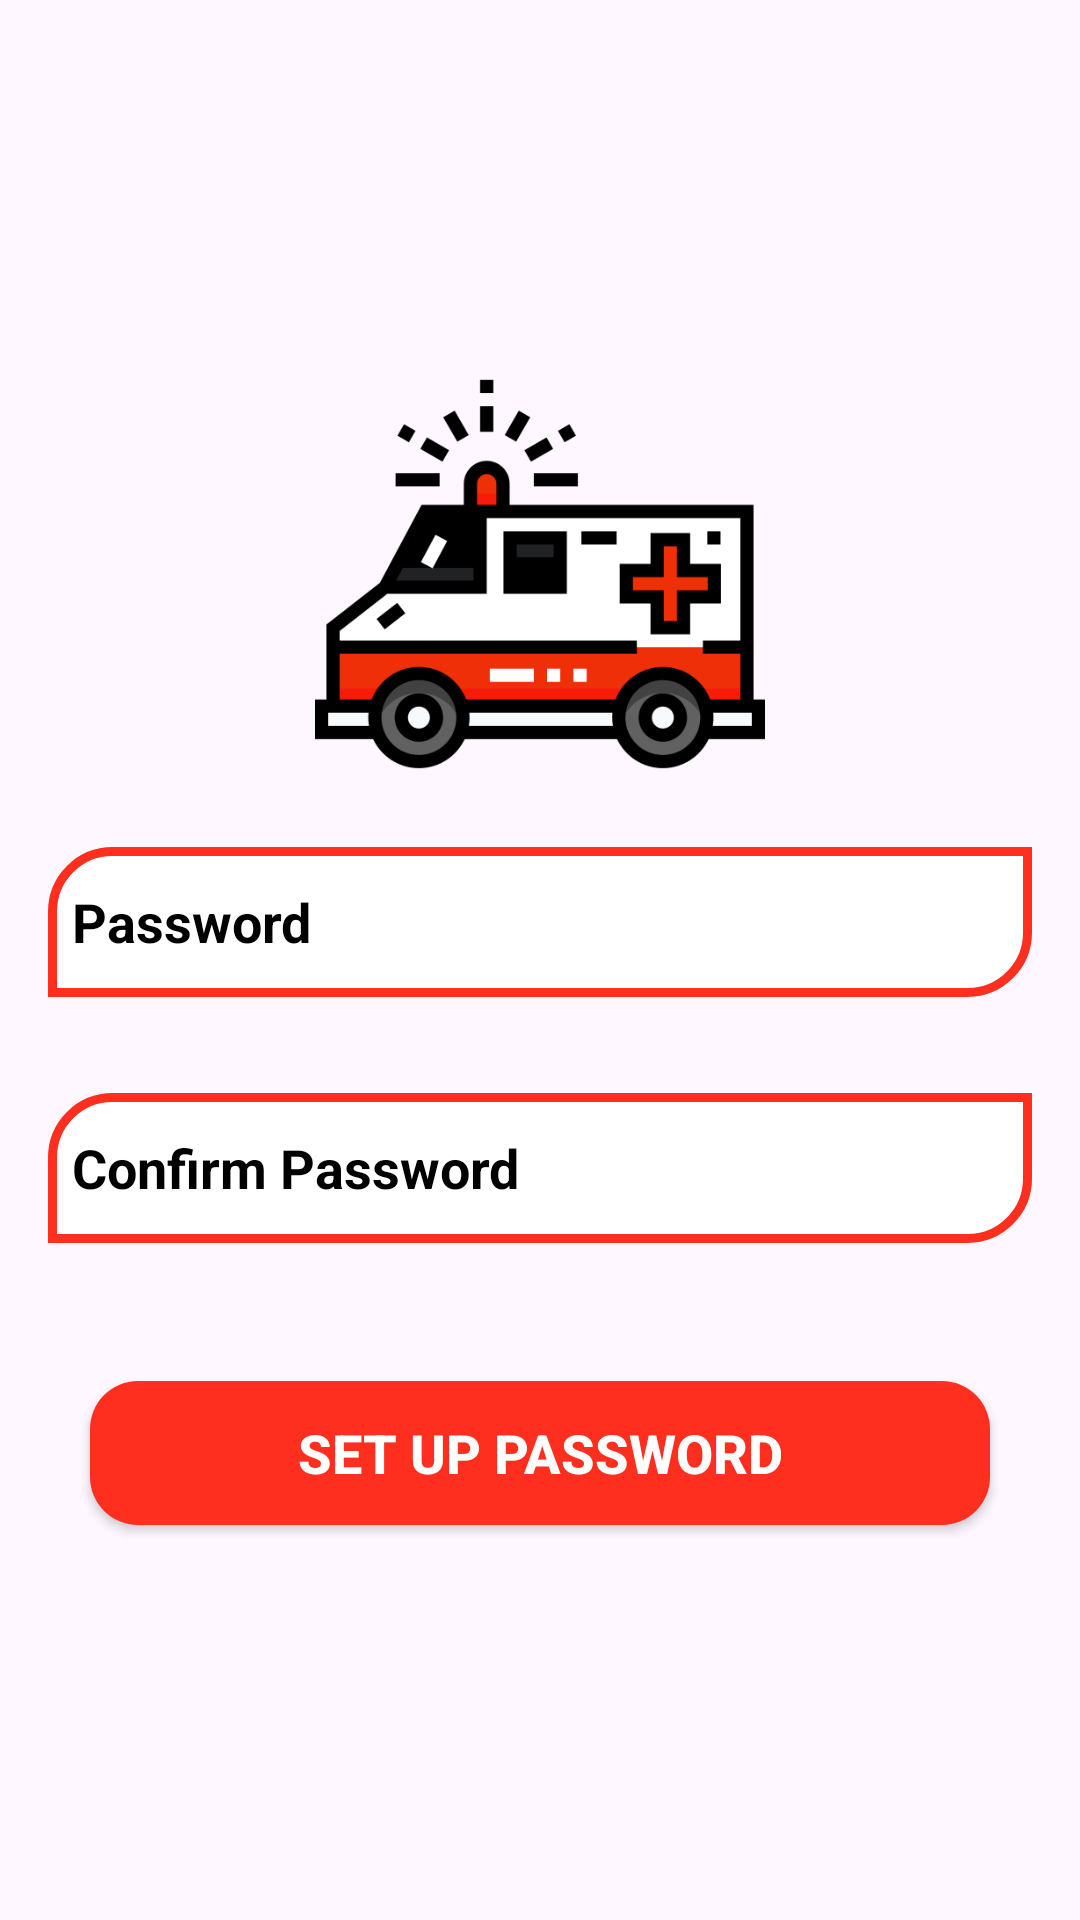

The Android layout XML behind this screen, and the referenced resources:
<!-- AndroidManifest.xml: application theme Theme.Ambutrackapplication -->
<!-- res/layout/activity_user_set_up_new_password.xml -->
<?xml version="1.0" encoding="utf-8"?>
<LinearLayout xmlns:android="http://schemas.android.com/apk/res/android"
    xmlns:app="http://schemas.android.com/apk/res-auto"
    xmlns:tools="http://schemas.android.com/tools"
    android:id="@+id/main"
    android:layout_width="match_parent"
    android:layout_height="match_parent"
    tools:context=".UserSetUpNewPasswordActivity"
    android:orientation="vertical"
    android:gravity="center">
    <ImageView
        android:layout_width="150sp"
        android:layout_height="150sp"
        android:id="@+id/ivSetUpPasswordLogo"
        android:src="@drawable/ambutrackersplashlogo"
        android:layout_gravity="center_horizontal"
        android:layout_marginTop="15sp"
        />
    <EditText
        android:id="@+id/etSetUpPasswordPassword"
        android:layout_width="match_parent"
        android:layout_height="50sp"
        android:layout_margin="16sp"
        android:background="@drawable/edittextbackground"
        android:drawableLeft="@drawable/icon_password"
        android:drawablePadding="5sp"
        android:hint="Password"
        android:inputType="text"
        android:paddingLeft="8sp"
        android:textColor="@color/black"
        android:textColorHint="@color/black"
        android:textSize="18sp"
        android:textStyle="bold" />
    <EditText
        android:id="@+id/etSetUpPasswordConfirmPassword"
        android:layout_width="match_parent"
        android:layout_height="50sp"
        android:layout_margin="16sp"
        android:background="@drawable/edittextbackground"
        android:drawableLeft="@drawable/icon_password"
        android:drawablePadding="5sp"
        android:hint="Confirm Password"
        android:inputType="text"
        android:paddingLeft="8sp"
        android:textColor="@color/black"
        android:textColorHint="@color/black"
        android:textSize="18sp"
        android:textStyle="bold" />
    <androidx.appcompat.widget.AppCompatButton
        android:layout_width="match_parent"
        android:layout_height="wrap_content"
        android:id="@+id/btnSetUpPasswordRegistrationMobileNo"
        android:text="Set up password"
        android:textSize="18sp"
        android:textStyle="bold"
        android:textColor="@color/white"
        android:background="@drawable/btnbackground"
        android:layout_margin="30sp"
        />
</LinearLayout>
<!-- resources referenced by this layout -->
<resources>
  <color name="black">#FF000000</color>
  <color name="white">#FFFFFFFF</color>
  <!-- drawable ambutrackersplashlogo: png bitmap (drawable, 20791 bytes) -->
  <!-- drawable btnbackground (drawable) -->
  <?xml version="1.0" encoding="utf-8"?>
  <shape xmlns:android="http://schemas.android.com/apk/res/android">
  <solid
      android:color="@color/red"
      />
      <corners
          android:radius="16sp"
          />
  </shape>
  <!-- drawable edittextbackground (drawable) -->
  <?xml version="1.0" encoding="utf-8"?>
  <shape xmlns:android="http://schemas.android.com/apk/res/android">
  <stroke
      android:color="@color/red"
      android:width="3sp"
      />
      <corners
          android:topLeftRadius="20sp"
          android:bottomRightRadius="20sp"
          />
      <solid
          android:color="@color/white"
          />
  </shape>
  <style name="Theme.Ambutrackapplication" parent="Base.Theme.Ambutrackapplication" />
  <color name="red">#FF2F1F</color>
  <style name="Base.Theme.Ambutrackapplication" parent="Theme.Material3.DayNight.NoActionBar">
          
          
      </style>
</resources>
